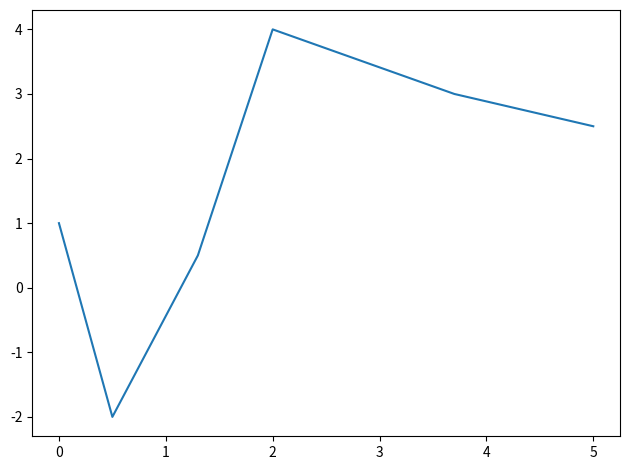
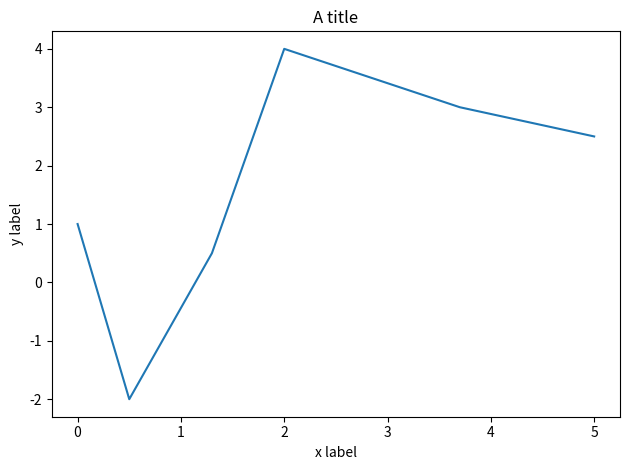
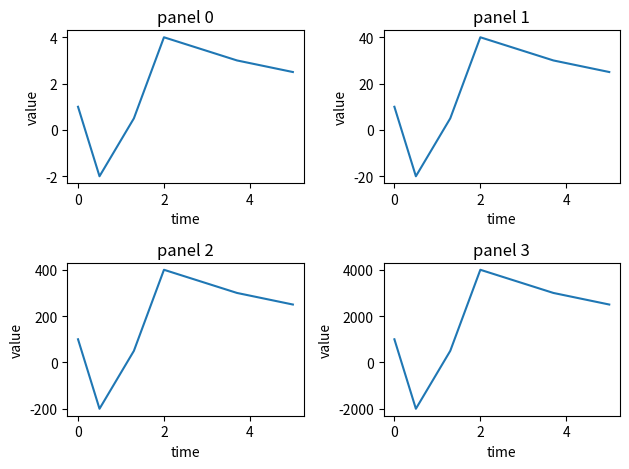
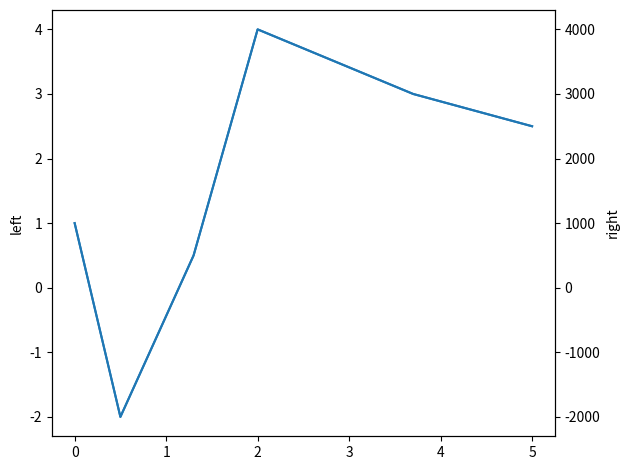
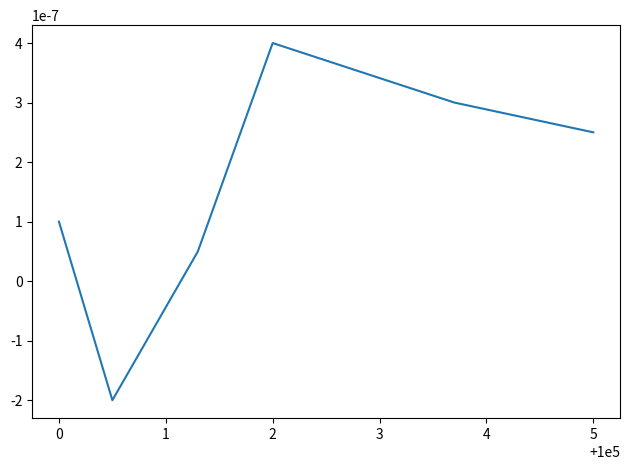
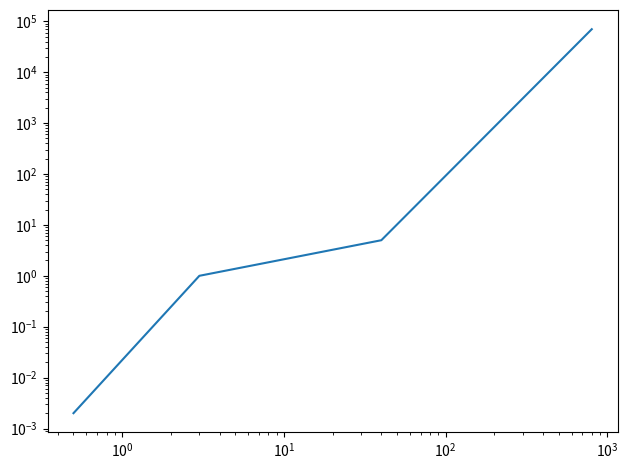
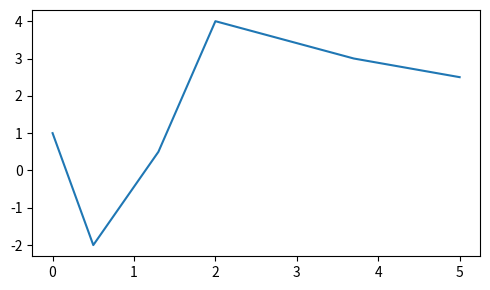
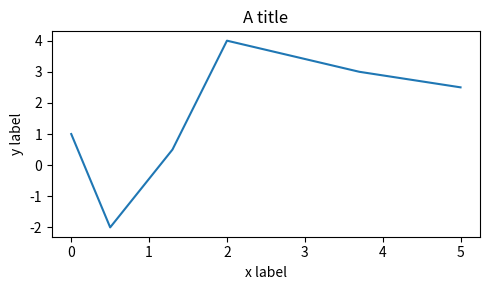
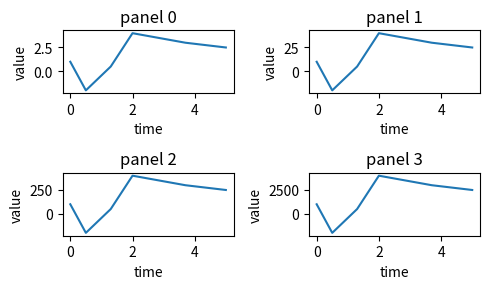
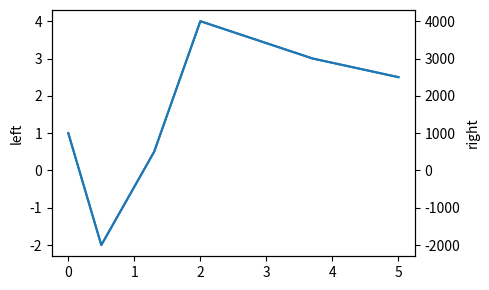
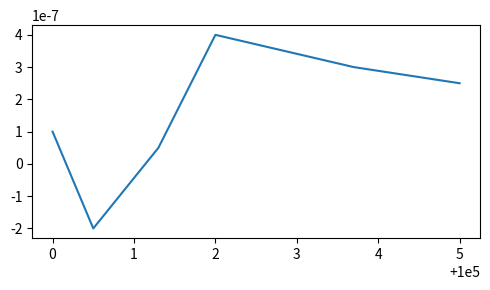
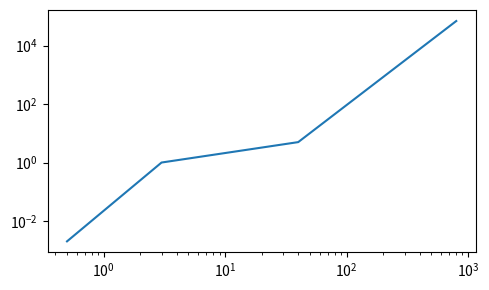
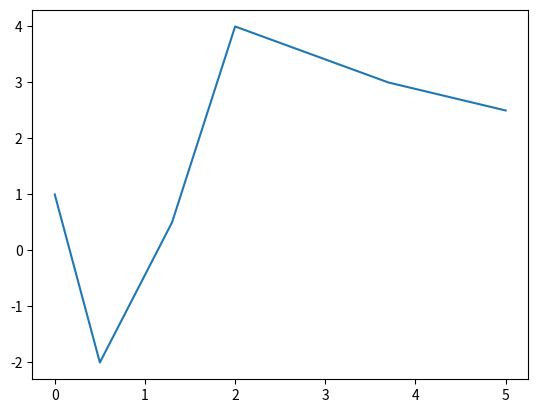
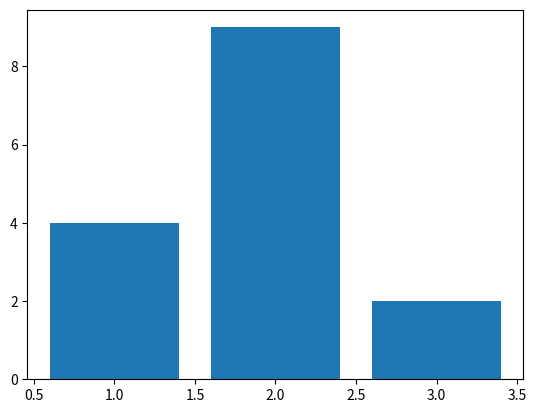
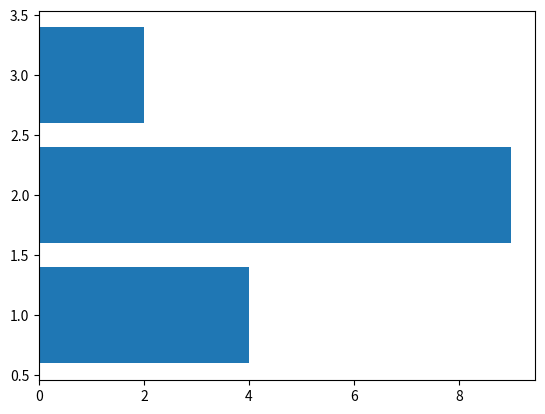
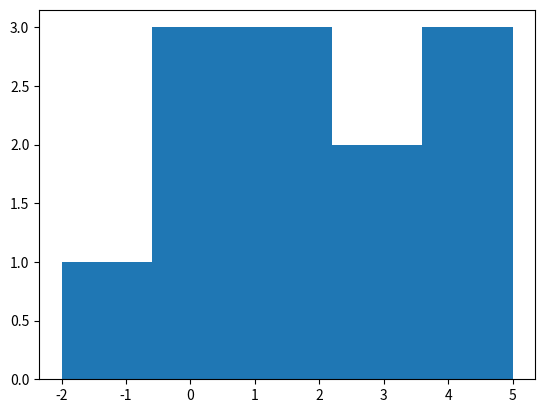

These figures' Python source, in order: (Note: this script raises an exception after producing the figures.)
# Generates testdata/layout.json: for a set of small figures, what matplotlib
# decides about each Axes once drawn — its position (after aspect and
# colorbars), its view limits (after autoscaling, margins and sticky edges),
# its tick labels and offset text. layout_test.go builds the same figures.
#
#   uv run --with matplotlib --with numpy python tools/gen_layout.py
#
# Run from the repository root.
import json

import matplotlib

matplotlib.use("Agg")
import matplotlib.pyplot as plt  # noqa: E402
import numpy as np  # noqa: E402

X = [0.0, 0.5, 1.3, 2.0, 3.7, 5.0]
Y = [1.0, -2.0, 0.5, 4.0, 3.0, 2.5]
Z = [[float((i * 7 + j * 3) % 11) for j in range(6)] for i in range(4)]


def line(fig):
    ax = fig.subplots()
    ax.plot(X, Y)


def bar(fig):
    ax = fig.subplots()
    ax.bar([1, 2, 3], [4, 9, 2])


def barh(fig):
    ax = fig.subplots()
    ax.barh([1, 2, 3], [4, 9, 2])


def hist(fig):
    ax = fig.subplots()
    ax.hist(X + Y, bins=5)


def imshow(fig):
    ax = fig.subplots()
    ax.imshow(Z)


def imshow_cbar(fig):
    ax = fig.subplots()
    m = ax.imshow(Z)
    fig.colorbar(m, ax=ax)


def scatter(fig):
    ax = fig.subplots()
    ax.scatter(X, Y)


def loglog(fig):
    ax = fig.subplots()
    ax.plot([0.5, 3, 40, 800], [2e-3, 1, 5, 7e4])
    ax.set_xscale("log")
    ax.set_yscale("log")


def fill(fig):
    ax = fig.subplots()
    ax.fill_between(X, Y, 0)
    ax.errorbar(X, Y, yerr=0.5)


def contourf(fig):
    ax = fig.subplots()
    ax.contourf([0, 1, 2, 3, 4, 5], [0, 10, 20, 30], Z)


def grid22(fig):
    axs = fig.subplots(2, 2)
    axs[0][0].plot(X, Y)
    axs[1][1].plot(Y, X)


def twin(fig):
    ax = fig.subplots()
    ax.plot(X, Y)
    t = ax.twinx()
    t.plot(X, [v * 1000 for v in Y])


def offset(fig):
    ax = fig.subplots()
    ax.plot([1e5 + v for v in X], [1e-7 * v for v in Y])


def axlines(fig):
    ax = fig.subplots()
    ax.plot(X, Y)
    ax.axhline(7)
    ax.axvline(-1)


def setlim(fig):
    ax = fig.subplots()
    ax.plot(X, Y)
    ax.set_xlim(5, -1)
    ax.set_ylim(2, 2)


CASES = dict(line=line, bar=bar, barh=barh, hist=hist, imshow=imshow,
             imshow_cbar=imshow_cbar, scatter=scatter, loglog=loglog, fill=fill,
             contourf=contourf, grid22=grid22, twin=twin, offset=offset,
             axlines=axlines, setlim=setlim)


def labelled(fig):
    ax = fig.subplots()
    ax.plot(X, Y)
    ax.set_title("A title")
    ax.set_xlabel("x label")
    ax.set_ylabel("y label")


def grid22_labelled(fig):
    axs = fig.subplots(2, 2)
    for i, a in enumerate(axs.flat):
        a.plot(X, [v * 10 ** i for v in Y])
        a.set_title(f"panel {i}")
        a.set_xlabel("time")
        a.set_ylabel("value")


def twin_labelled(fig):
    ax = fig.subplots()
    ax.plot(X, Y)
    ax.set_ylabel("left")
    t = ax.twinx()
    t.plot(X, [v * 1000 for v in Y])
    t.set_ylabel("right")


# Figures laid out again by fig.tight_layout(), the operation 27% of the
# notebooks in the census call.
TIGHT = dict(line=line, labelled=labelled, grid22_labelled=grid22_labelled,
             twin_labelled=twin_labelled, offset=offset, loglog=loglog)


def main():
    out = {"version": matplotlib.__version__, "cases": {}, "tight": {}}
    for size in [(6.4, 4.8), (5.0, 3.0)]:
        for name, mk in TIGHT.items():
            fig = plt.figure(figsize=size, dpi=100)
            mk(fig)
            fig.tight_layout()
            fig.canvas.draw()
            out["tight"][f"{name}@{size[0]}x{size[1]}"] = [
                [float(v) for v in (p.x0, p.y0, p.width, p.height)]
                for p in (ax.get_position() for ax in fig.axes)]
            plt.close(fig)
    for size in [(6.4, 4.8), (5.0, 3.0)]:
        for name, mk in CASES.items():
            fig = plt.figure(figsize=size, dpi=100)
            mk(fig)
            fig.canvas.draw()
            axes = []
            for ax in fig.axes:
                pos = ax.get_position()
                axes.append({
                    "position": [float(pos.x0), float(pos.y0), float(pos.width), float(pos.height)],
                    "xlim": [float(v) for v in ax.get_xlim()],
                    "ylim": [float(v) for v in ax.get_ylim()],
                    "xticks": [t.get_text() for t in ax.get_xticklabels()],
                    "yticks": [t.get_text() for t in ax.get_yticklabels()],
                    "xoffset": ax.xaxis.get_offset_text().get_text(),
                    "yoffset": ax.yaxis.get_offset_text().get_text(),
                })
            out["cases"][f"{name}@{size[0]}x{size[1]}"] = axes
            plt.close(fig)
    with open("testdata/layout.json", "w") as f:
        json.dump(out, f, indent=0)


if __name__ == "__main__":
    main()
